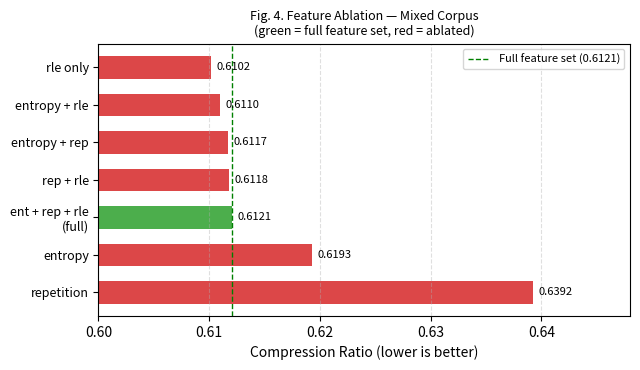

This chart was generated by the following Python code: (Note: this script raises an exception after producing the figure.)
import matplotlib.pyplot as plt
import numpy as np

feature_sets = [
    "repetition",
    "entropy",
    "entropy + rle",
    "entropy + rep",
    "rep + rle",
    "ent + rep + rle\n(full)",
    "rle only"
]
ratios = [0.6392, 0.6193, 0.6110, 0.6117, 0.6118, 0.6121, 0.6102]
colors = ["#d62728" if i != 5 else "#2ca02c" for i in range(len(ratios))]

sorted_pairs = sorted(zip(ratios, feature_sets, colors), reverse=True)
ratios_s, fs_s, colors_s = zip(*sorted_pairs)

fig, ax = plt.subplots(figsize=(6.5, 3.8))
y = np.arange(len(fs_s))
bars = ax.barh(y, ratios_s, color=colors_s, alpha=0.85, height=0.6)

for bar, val in zip(bars, ratios_s):
    ax.text(val + 0.0005, bar.get_y() + bar.get_height()/2,
            f"{val:.4f}", va="center", fontsize=8)

ax.set_yticks(y)
ax.set_yticklabels(fs_s, fontsize=9)
ax.set_xlabel("Compression Ratio (lower is better)", fontsize=10)
ax.set_title("Fig. 4. Feature Ablation — Mixed Corpus\n"
             "(green = full feature set, red = ablated)", fontsize=9)
ax.set_xlim(0.600, 0.648)
ax.axvline(0.6121, color="green", linestyle="--", linewidth=1.0,
           label="Full feature set (0.6121)")
ax.legend(fontsize=8)
ax.grid(axis="x", linestyle="--", alpha=0.4)

plt.tight_layout()
plt.savefig("outputs/figure4_ablation.pdf", dpi=300, bbox_inches="tight")
plt.savefig("outputs/figure4_ablation.png", dpi=300, bbox_inches="tight")
print("Figure 4 saved.")
